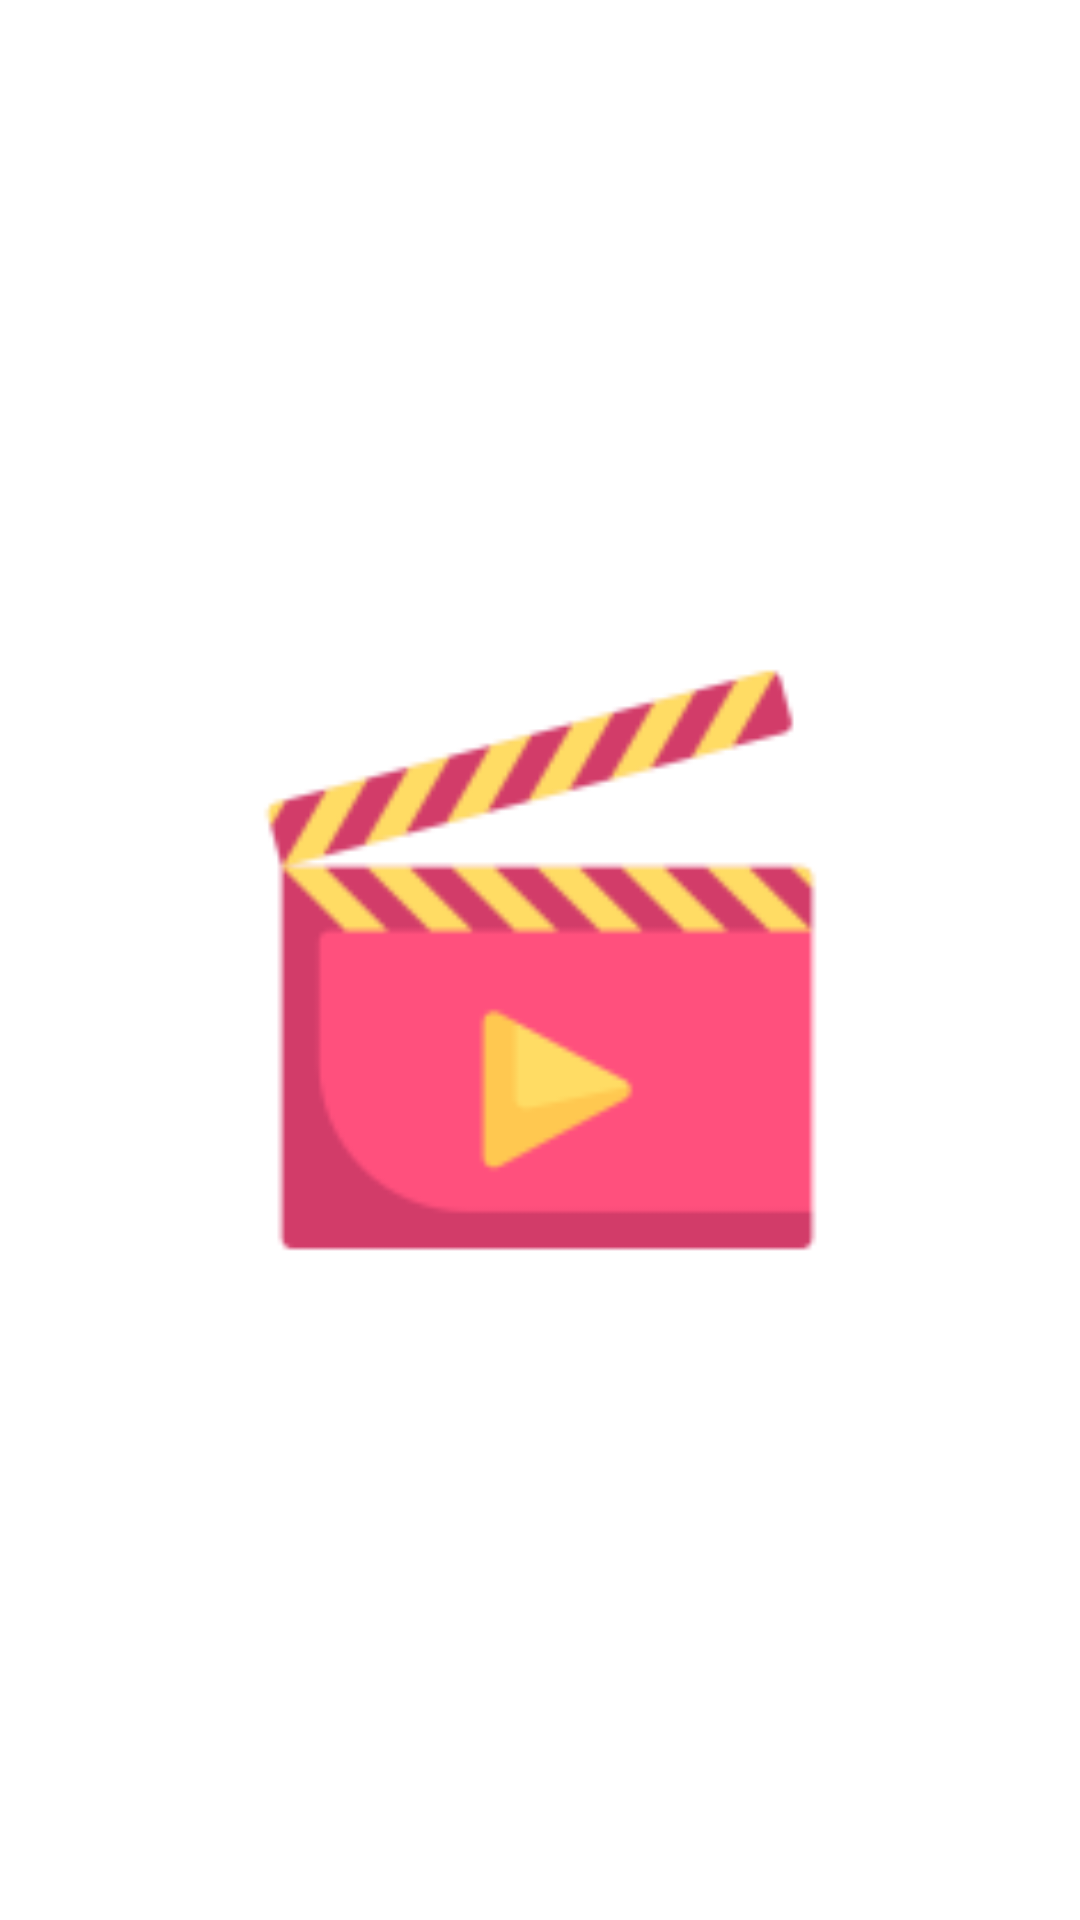

Reconstruct the res/layout file that produces this screen, plus the resources it refers to.
<!-- AndroidManifest.xml: application theme Theme.MovieList_Assignment -->
<!-- res/layout/movie_grid_item.xml -->
<?xml version="1.0" encoding="utf-8"?>
<layout
    xmlns:android="http://schemas.android.com/apk/res/android"
    xmlns:app="http://schemas.android.com/apk/res-auto">
    <androidx.constraintlayout.widget.ConstraintLayout
        android:layout_width="match_parent"
        android:layout_height="300dp">

        <ImageView
            android:id="@+id/movie_imageView"
            android:layout_width="220dp"
            android:layout_height="0dp"
            android:adjustViewBounds="true"
            android:scaleType="fitCenter"
            app:layout_constraintBottom_toBottomOf="parent"
            app:layout_constraintEnd_toEndOf="parent"
            app:layout_constraintStart_toStartOf="parent"
            app:layout_constraintTop_toTopOf="parent"
            app:srcCompat="@mipmap/ic_launcher" />
    </androidx.constraintlayout.widget.ConstraintLayout>
</layout>
<!-- resources referenced by this layout -->
<resources>
  <!-- mipmap ic_launcher: png bitmap (mipmap-hdpi, 2504 bytes) -->
  <style name="Theme.MovieList_Assignment" parent="Theme.MaterialComponents.DayNight.DarkActionBar">
          
          <item name="colorPrimary">@color/purple_500</item>
          <item name="colorPrimaryVariant">@color/purple_700</item>
          <item name="colorOnPrimary">@color/white</item>
          
          <item name="colorSecondary">@color/teal_200</item>
          <item name="colorSecondaryVariant">@color/teal_700</item>
          <item name="colorOnSecondary">@color/black</item>
          
          <item name="android:statusBarColor" tools:targetApi="l">?attr/colorPrimaryVariant</item>
          
      </style>
  <!-- not gathered from this repository: default colours our renderer supplied (Android Studio template values) -->
  <color name="purple_500">#FF6200EE</color>
  <color name="purple_700">#FF3700B3</color>
  <color name="teal_200">#FF03DAC5</color>
  <color name="teal_700">#FF018786</color>
  <color name="black">#FF000000</color>
  <color name="white">#FFFFFFFF</color>
</resources>
